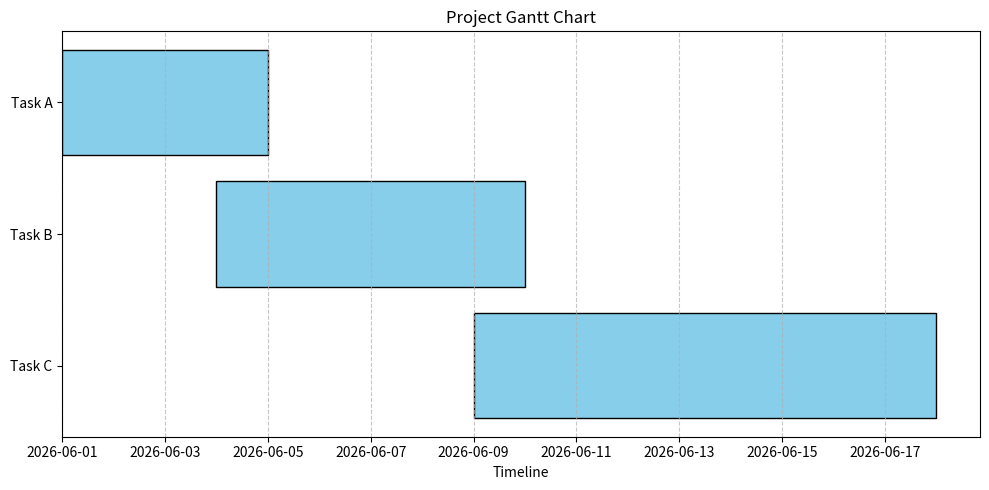

Write Python code to recreate this figure.
#!/opt/anaconda3/bin/python
#   #!/opt/homebrew/bin/python3
#   #!/opt/anaconda3/bin/python



"""
   Source code obtained from a Google search for: gantt chart python 
   https://www.youtube.com/watch?v=046bYiKXIlg&t=15
"""


import matplotlib.pyplot as plt
import pandas as pd

# 1. Prepare data with dates converted to pandas datetime objects
data = [
    {"Task": "Task A", "Start": "2026-06-01", "End": "2026-06-05"},
    {"Task": "Task B", "Start": "2026-06-04", "End": "2026-06-10"},
    {"Task": "Task C", "Start": "2026-06-09", "End": "2026-06-18"}
]
df = pd.DataFrame(data)
df["Start"] = pd.to_datetime(df["Start"])
df["End"] = pd.to_datetime(df["End"])

# 2. Calculate task duration
df["Duration"] = df["End"] - df["Start"]

# 3. Plotting
fig, ax = plt.subplots(figsize=(10, 5))

# Use barh (horizontal bar) where left argument acts as the start date
ax.barh(df["Task"], df["Duration"].dt.days, left=df["Start"], color="skyblue", edgecolor="black")

# 4. Formatting the timeline axes
ax.invert_yaxis()  # Put the first task at the top
plt.xlabel("Timeline")
plt.title("Project Gantt Chart")
plt.grid(axis="x", linestyle="--", alpha=0.7)
plt.tight_layout()

plt.show()
